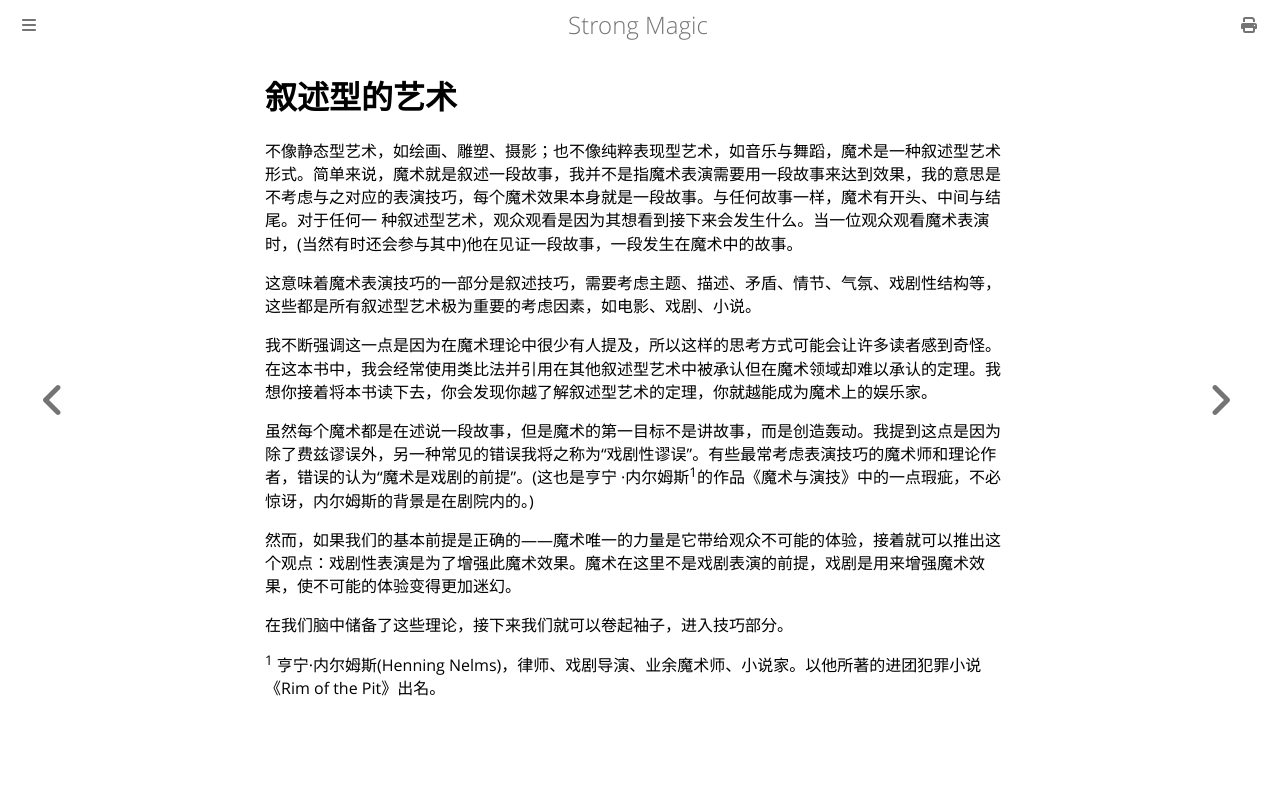

repository: ZJY0516/strong-magic · page: prologue/3.html · generator: mdbook

# 叙述型的艺术

不像静态型艺术，如绘画、雕塑、摄影；也不像纯粹表现型艺术，如音乐与舞蹈，魔术是一种叙述型艺术形式。简单来说，魔术就是叙述一段故事，我并不是指魔术表演需要用一段故事来达到效果，我的意思是不考虑与之对应的表演技巧，每个魔术效果本身就是一段故事。与任何故事一样，魔术有开头、中间与结尾。对于任何一 种叙述型艺术，观众观看是因为其想看到接下来会发生什么。当一位观众观看魔术表演时，(当然有时还会参与其中)他在见证一段故事，一段发生在魔术中的故事。

这意味着魔术表演技巧的一部分是叙述技巧，需要考虑主题、描述、矛盾、情节、气氛、戏剧性结构等，这些都是所有叙述型艺术极为重要的考虑因素，如电影、戏剧、小说。

我不断强调这一点是因为在魔术理论中很少有人提及，所以这样的思考方式可能会让许多读者感到奇怪。在这本书中，我会经常使用类比法并引用在其他叙述型艺术中被承认但在魔术领域却难以承认的定理。我想你接着将本书读下去，你会发现你越了解叙述型艺术的定理，你就越能成为魔术上的娱乐家。

虽然每个魔术都是在述说一段故事，但是魔术的第一目标不是讲故事，而是创造轰动。我提到这点是因为除了费兹谬误外，另一种常见的错误我将之称为“戏剧性谬误”。有些最常考虑表演技巧的魔术师和理论作者，错误的认为“魔术是戏剧的前提”。(这也是亨宁 ·内尔姆斯<sup>1</sup>的作品《魔术与演技》中的一点瑕疵，不必惊讶，内尔姆斯的背景是在剧院内的。)

然而，如果我们的基本前提是正确的——魔术唯一的力量是它带给观众不可能的体验，接着就可以推出这个观点：戏剧性表演是为了增强此魔术效果。魔术在这里不是戏剧表演的前提，戏剧是用来增强魔术效果，使不可能的体验变得更加迷幻。

在我们脑中储备了这些理论，接下来我们就可以卷起袖子，进入技巧部分。

<sup>1</sup> 亨宁·内尔姆斯(Henning Nelms)，律师、戏剧导演、业余魔术师、小说家。以他所著的进团犯罪小说《Rim of the Pit》出名。
